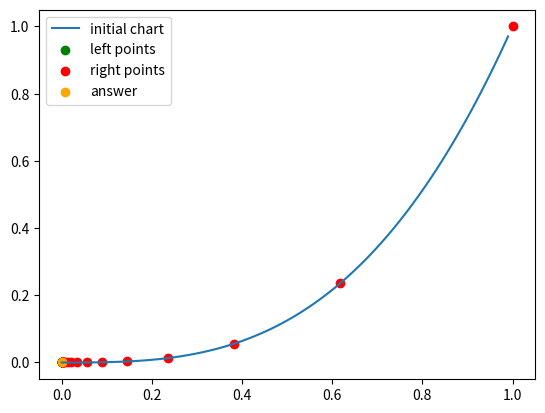

Here is the Python script that generated this plot: (Note: this script raises an exception after producing the figure.)
import matplotlib.pyplot as plt
import math
import os

MAX_ITERATE_NUMBER = 100
EPS = 0.001


def to_name(method):
    return method.__name__.replace('_', ' ').capitalize()


def one_dimensional_method_solver(current_function, a_0: float, b_0: float, eps: float, max_iter_count: int,
                                  left_x_border, right_x_border):
    a = [a_0]
    b = [b_0]
    current_iter = 0

    while abs(b[-1] - a[-1]) > eps and current_iter < max_iter_count:
        x_left = left_x_border(a[-1], b[-1])
        x_right = right_x_border(a[-1], b[-1])
        if current_function(x_left) < current_function(x_right):
            a.append(a[-1])
            b.append(x_right)
        else:
            a.append(x_left)
            b.append(b[-1])
        current_iter += 1
    return a, b, current_iter, \
           a[-1] if current_function(a[-1]) < current_function(b[-1]) else b[-1], \
           min(current_function(a[-1]), current_function(b[-1]))


def dichotomy(f, a_0, b_0):
    delta = EPS / 3
    left_func = lambda a, b: (a + b) / 2 - delta
    right_func = lambda a, b: (a + b) / 2 + delta
    return one_dimensional_method_solver(f, a_0, b_0, EPS, MAX_ITERATE_NUMBER, left_func, right_func)


def golden_search(f, a_0, b_0):
    left_func = lambda a, b: a + (3 - math.sqrt(5)) / 2 * (b - a)
    right_func = lambda a, b: b + (math.sqrt(5) - 3) / 2 * (b - a)
    return one_dimensional_method_solver(f, a_0, b_0, EPS, MAX_ITERATE_NUMBER, left_func, right_func)


def exhaustive_search(f, a_0, b_0):
    iter_counts = int((b_0 - a_0) / EPS + 100)
    delta = (b_0 - a_0) / iter_counts
    a = [a_0]
    min_f = f(a_0)
    root = a_0
    for i in range(iter_counts):
        x = a_0 + delta * i
        f_v = f(x)
        if min_f > f_v:
            min_f = f_v
            root = x
        a.append(x)
    return a, [], iter_counts, root, min_f


def f_1(x):
    return x * x * x


def f_2(x):
    return abs(x - 0.2)


def f_3(x):
    return x * math.sin(1 / x)


def visualize_one_dim_method(func, method, a_0, b_0):
    a_points, b_points, iter_count, root, root_value = method(func, a_0, b_0)
    delta = (b_0 - a_0) / MAX_ITERATE_NUMBER
    x = [a_0 + i * delta for i in range(MAX_ITERATE_NUMBER)]
    y = [func(i) for i in x]

    plt.plot(x, y, label="initial chart")
    plt.scatter([i for i in a_points], [func(i) for i in a_points], label="left points", marker='o', color="green")
    plt.scatter([i for i in b_points], [func(i) for i in b_points], label="right points", marker='o', color="red")
    plt.scatter(root, root_value, label="answer", color="orange")
    plt.legend()

    plt.savefig("{}\\images\\{}-{}.png".format(os.path.dirname(os.path.abspath(__file__)), to_name(func),
                                               to_name(method)))
    print(to_name(method), " = ", iter_count)
    plt.clf()


if __name__ == "__main__":
    print("=" * 20)
    print("f = x ^ 3")
    visualize_one_dim_method(f_1, golden_search, 0, 1)
    visualize_one_dim_method(f_1, exhaustive_search, 0, 1)
    visualize_one_dim_method(f_1, dichotomy, 0, 1)

    print("=" * 20)
    print("f = |x - 0.2|")
    visualize_one_dim_method(f_2, golden_search, 0, 1)
    visualize_one_dim_method(f_2, exhaustive_search, 0, 1)
    visualize_one_dim_method(f_2, dichotomy, 0, 1)

    print("=" * 20)
    print("f = x * sin(1/x)")
    visualize_one_dim_method(f_3, golden_search, 0.01, 1)
    visualize_one_dim_method(f_3, exhaustive_search, 0.01, 1)
    visualize_one_dim_method(f_3, dichotomy, 0.01, 1)
